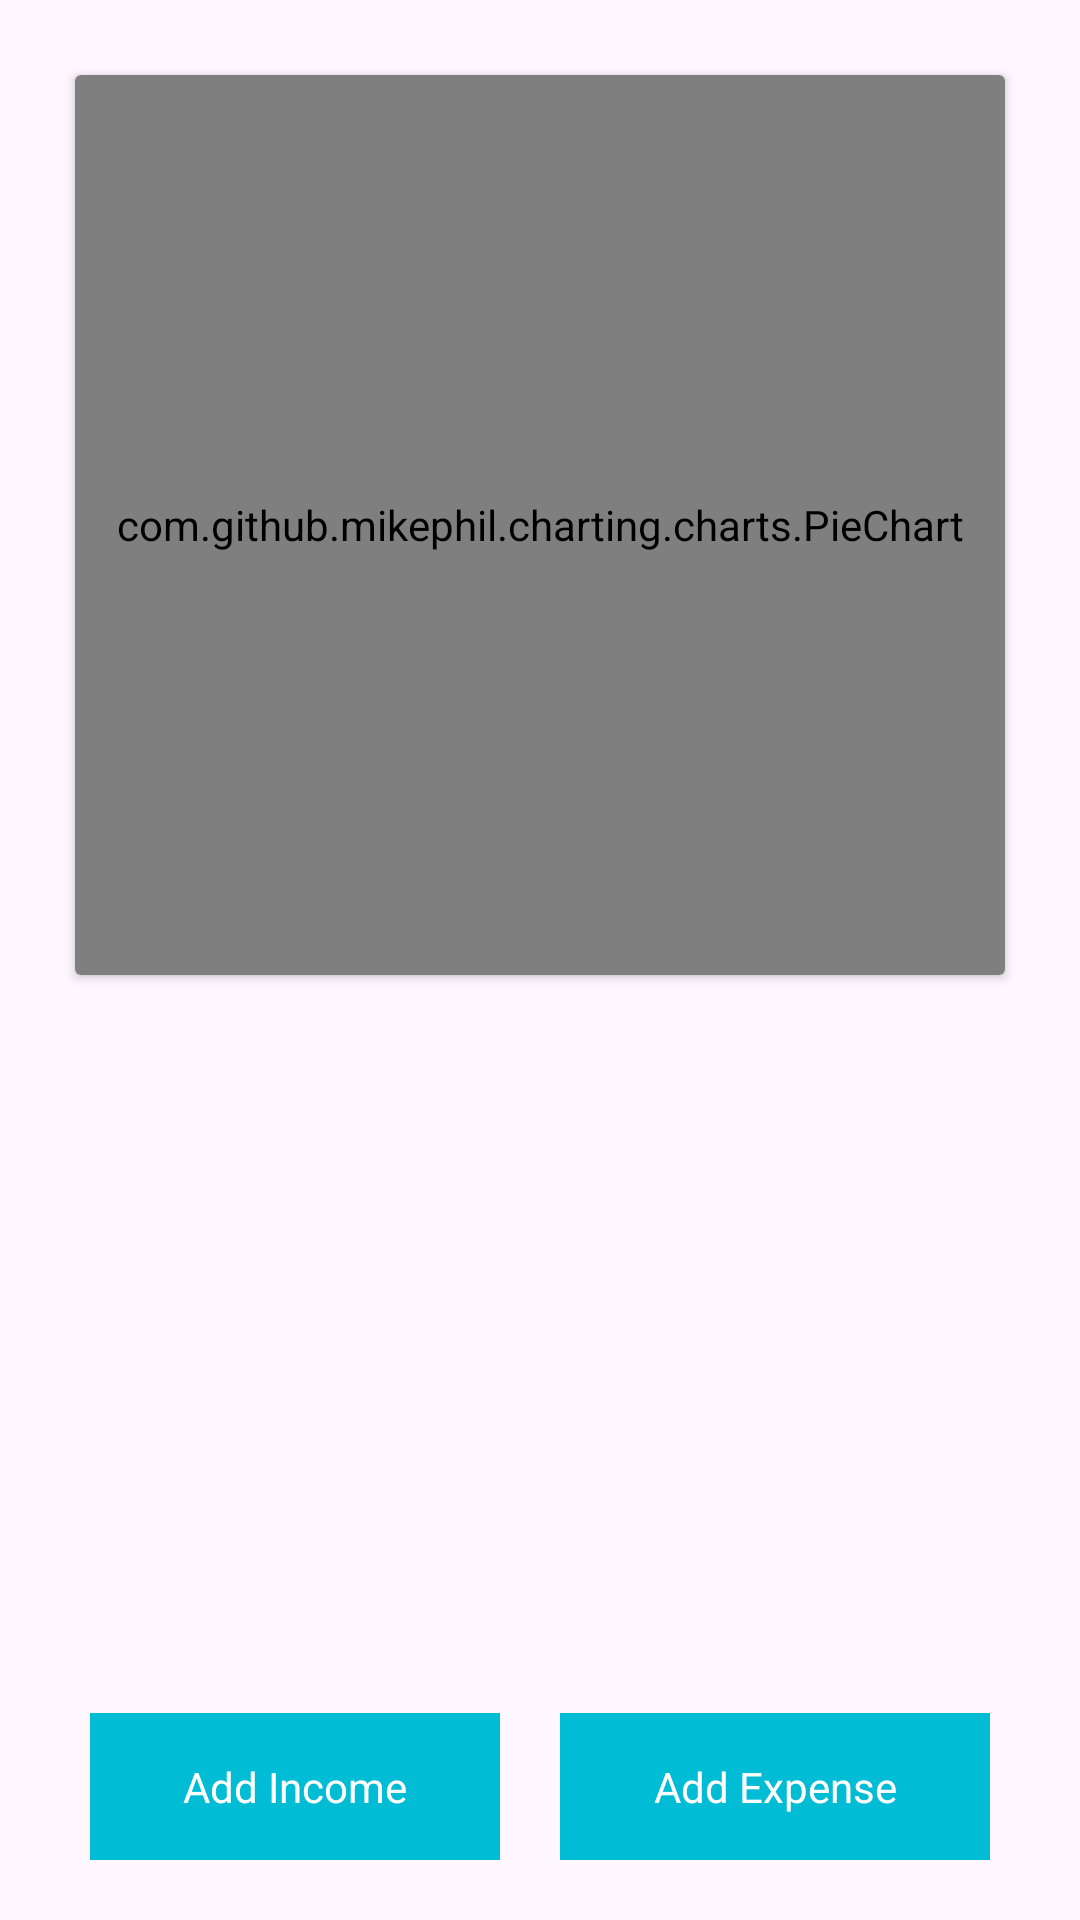

Produce the Android XML layout that renders to this screen, including the resource entries it uses.
<!-- AndroidManifest.xml: application theme Theme.ExpenseManagementrebuild -->
<!-- res/layout/activity_main.xml -->
<?xml version="1.0" encoding="utf-8"?>
<RelativeLayout xmlns:android="http://schemas.android.com/apk/res/android"
    xmlns:app="http://schemas.android.com/apk/res-auto"
    xmlns:tools="http://schemas.android.com/tools"
    android:id="@+id/main"
    android:layout_width="match_parent"
    android:layout_height="match_parent"
    android:padding="20dp"

    tools:context=".MainActivity">
    <LinearLayout
        android:orientation="vertical"
        android:layout_width="match_parent"
        android:layout_height="wrap_content">

        <androidx.cardview.widget.CardView
            android:layout_width="match_parent"
            android:layout_height="300dp"
            android:layout_margin="5dp">

            <com.github.mikephil.charting.charts.PieChart
                android:id="@+id/pieChart"
                android:layout_width="match_parent"
                android:layout_height="match_parent" />
        </androidx.cardview.widget.CardView>

        <androidx.recyclerview.widget.RecyclerView
            android:id="@+id/recycler"
            android:layout_width="match_parent"
            android:layout_height="270dp"
            android:layout_marginTop="10dp"
            android:paddingRight="10dp" />
    </LinearLayout>
    <LinearLayout
        android:weightSum="2"
        android:layout_alignParentBottom="true"
        android:layout_width="match_parent"
        android:layout_height="wrap_content">
        <TextView
            android:id="@+id/addIncome"
            android:background="#00bcd4"
            android:textColor="@color/white"
            android:gravity="center"
            android:text="Add Income"
            android:layout_weight="1"
            android:layout_marginLeft="10dp"
            android:layout_marginRight="10dp"
            android:padding="15dp"
            android:layout_width="wrap_content"
            android:layout_height="wrap_content"/>
        <TextView
            android:id="@+id/addExpense"
            android:layout_marginLeft="10dp"
            android:layout_marginRight="10dp"
            android:textColor="@color/white"
            android:background="#00bcd4"
            android:gravity="center"
            android:text="Add Expense"
            android:layout_weight="1"
            android:padding="15dp"
            android:layout_width="wrap_content"
            android:layout_height="wrap_content"/>
    </LinearLayout>


</RelativeLayout>
<!-- resources referenced by this layout -->
<resources>
  <color name="white">#FFFFFFFF</color>
  <style name="Theme.ExpenseManagementrebuild" parent="Base.Theme.ExpenseManagementrebuild" />
  <style name="Base.Theme.ExpenseManagementrebuild" parent="Theme.Material3.DayNight">
         <item name="colorPrimary">@color/blue</item>
          <item name="colorPrimaryVariant">@color/blue</item>
          <item name="colorOnPrimary">@color/blue</item>
      </style>
  <color name="blue">#6495ED</color>
</resources>
